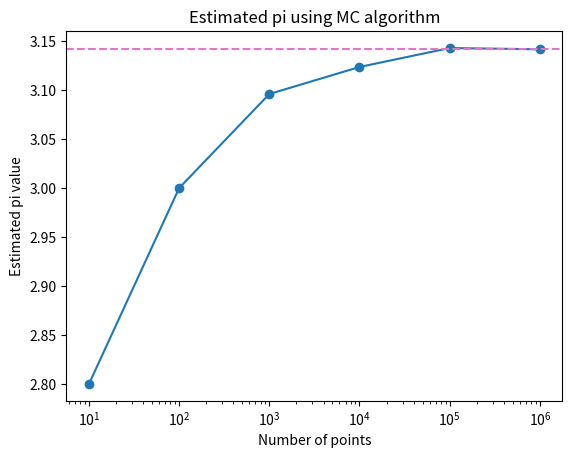

This figure's Python source:
import numpy as np
import matplotlib.pyplot as plt

"""Codes for implementing MC_algorithm for computing pi"""

"""Expected input n: positive integer
Expected output pi_hat: estimated pi value"""


def mc_algo(n):
    # 1) generate n x 2 random variables that follow Unif(-1,1)
    # First, generate from Unif(0,1)
    # Then, multiply and subtract to scale to (-1,1)
    var = np.random.rand(n, 2) * 2 - 1

    # 2) compute indicator function
    # First, extract every X(i) and Y(i)
    # Then, square each and sum
    # Compare the result (distance from (0,0)) with 1
    sum_indi = np.sum(var[:, 0]**2 + var[:, 1]**2 <= 1)

    # 3) calculate pi_hat
    # based on the given formula
    pi_hat = (4 * sum_indi) / n
    return pi_hat


"""Codes for actual steps"""

# b) Testing the above function
n_test = [50, 500, 5000, 50000]
pi_est_test = [mc_algo(n) for n in n_test]
print(pi_est_test)  # verified it works as desired

# c-1) Running algorithm with the given numbers
n_given = [10, 10**2, 10**3, 10**4, 10**5, 10**6]
pi_est = [mc_algo(n) for n in n_given]
print(pi_est)

# c-2) Creating plot
plt.semilogx(n_given, pi_est, marker='o')  # used log scale
plt.axhline(y=np.pi, linestyle='--', color='tab:pink')  # added hline
plt.title('Estimated pi using MC algorithm')
plt.xlabel('Number of points')
plt.ylabel('Estimated pi value')
plt.savefig('MC_algorithm_pi_plot.pdf')  # saved as a pdf
plt.show()
